Run: headless pygame with SDL's dummy video driver; simulated clock (each Clock.tick advances the game by its frame time, no real sleeping); random seed 0; keys injected as events and as key.get_pressed() state; no mouse input.
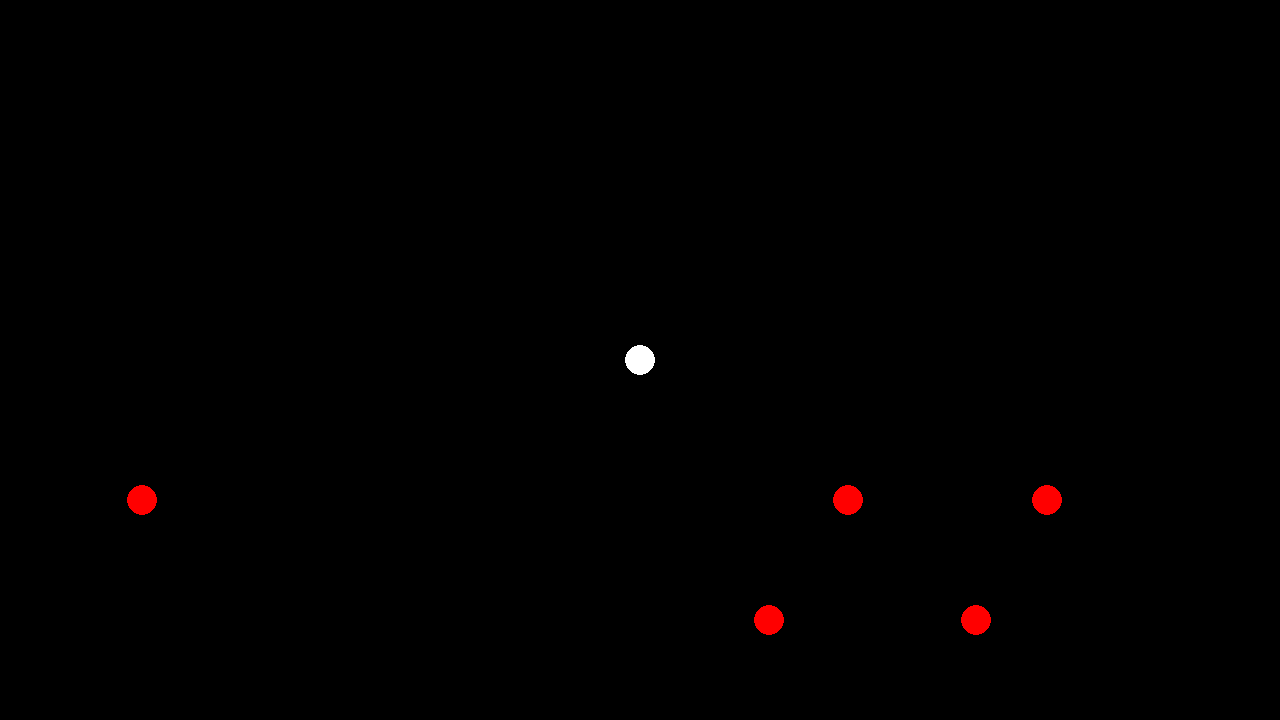
Frame 1 of 4 · flips 1–60 · no input
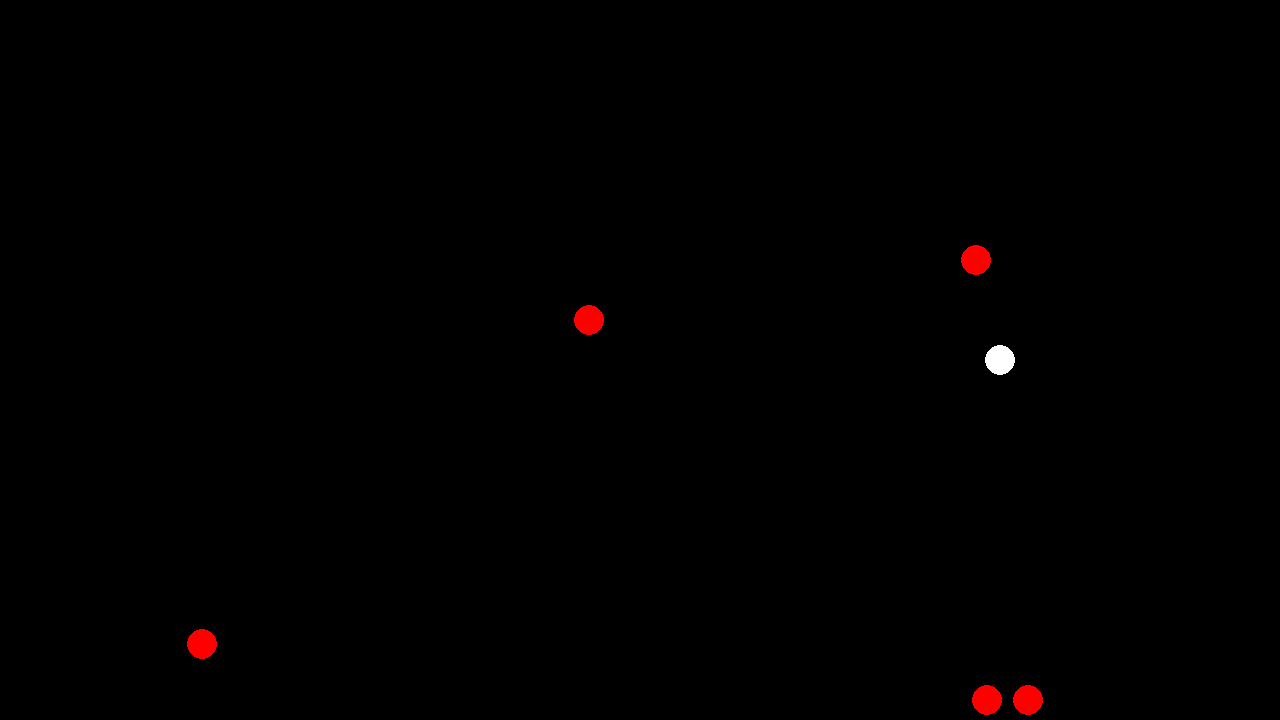
Frame 2 of 4 · flips 61–180 · tapped SPACE, RETURN · held RIGHT (→), D
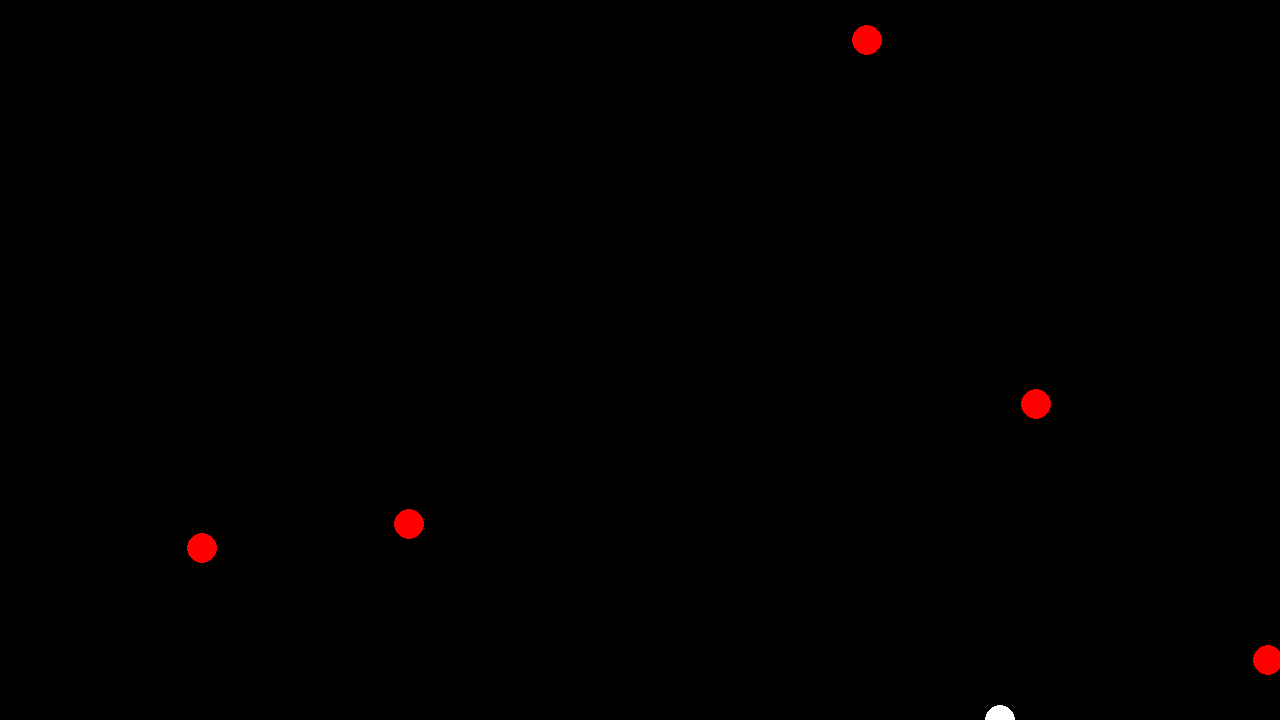
Frame 3 of 4 · flips 181–300 · held DOWN (↓), S
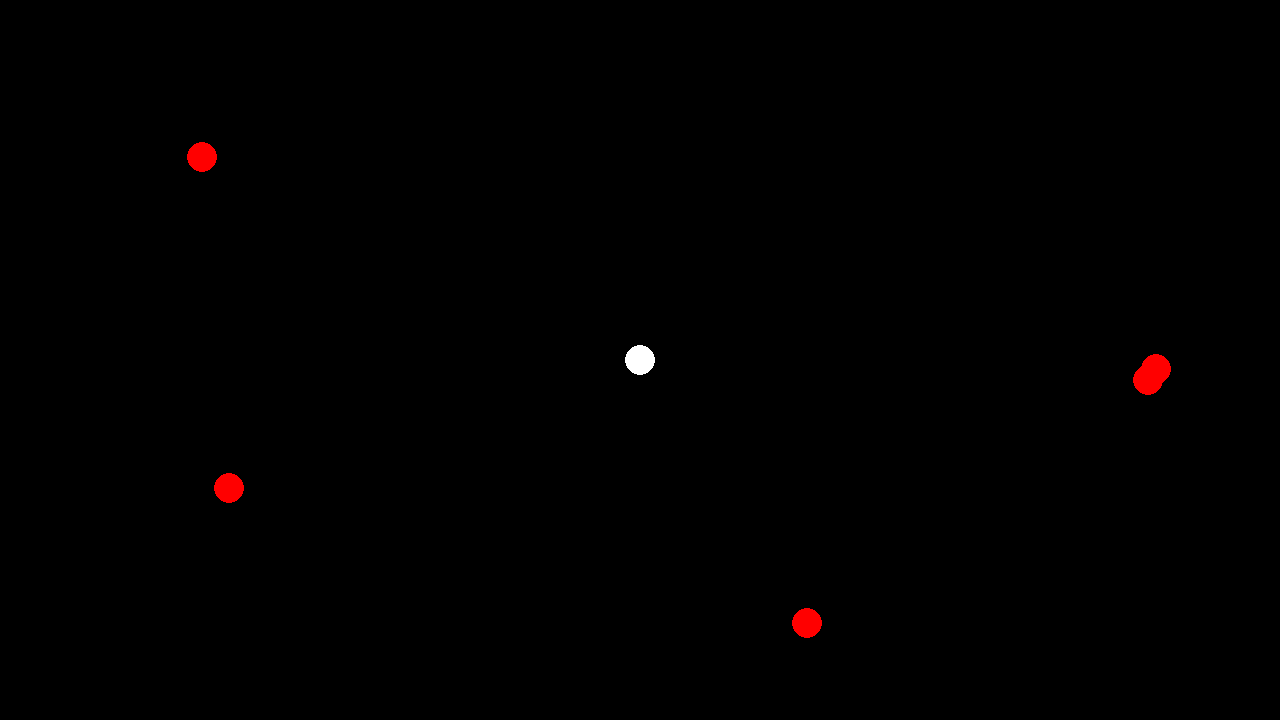
Frame 4 of 4 · flips 301–420 · held LEFT (←), A, UP (↑), W

The pygame program that drew these frames:


#region Imports
import pygame, sys, random, math
from pygame.locals import *
pygame.init()
#endregion

#region Defining Variables
windowSurfaceObj = pygame.display.set_mode((1280, 720))
pygame.display.set_caption('Object Game')
clrBlack = pygame.Color(0, 0, 0)
clrRed = pygame.Color(255, 0, 0)
clrWhite = pygame.Color(255, 255, 255)
fpsClock = pygame.time.Clock()
left_pressed = False
right_pressed = False
up_pressed = False
down_pressed = False
delay = 20 # How many pixels off screen the robot will be when it wraps around to the bottom from top
timer = 0
numRobots = 5
_playerspeed=3
screendim = pygame.display.get_surface().get_size()
#endregion

#region Classes

class vector:
    def __init__(self, x, y):
        self.x = x
        self.y = y
    
    def magnitude(self):
        return math.sqrt(x**2 + y**2)

class robot:
    def __init__(self, colorset, xset, yset, dirx=0, diry=0):
        self.radius = 15
        self.set(colorset,xset,yset)
        self.direction = vector(dirx, diry)

    def setdirection(self,dirx=None,diry=None):
        if(dirx != None):
            self.direction.x = dirx
        if(diry != None):
            self.direction.y = diry

    def move(self, dirx=None, diry=None):
        if(dirx == None):
            self.x += self.direction.x
        else:
            self.x += dirx
        if(diry == None):
            self.y += self.direction.y
        else:
            self.y += diry

    def draw(self):
        pygame.draw.circle(windowSurfaceObj, (self.color), (self.x, self.y), self.radius)

    def set(self, colorset, xset, yset,dirx=0,diry=0):
        self.color = colorset
        self.x = xset
        self.y = yset
        self.direction = vector(dirx,diry)

    def setXY(self, xset, yset):
        self.set(self.color, xset, yset)
#endregion

#region Functions
# def badrobotmovement(badrobot, timer, badrobotdirection, directions):
#     if timer % 120 == 0:
#         badrobotdirection = random.choice(directions)
#     else:
#         if badrobot.x > screendim[0]:
#             badrobotdirection = "slowright"
#         elif badrobot.x < 0:
#             badrobotdirection = "slowleft"
    
#     return badrobotdirection
#endregion

#region Robot Spawning
playerbot = robot(clrWhite, screendim[0]//2, screendim[1]//2)

robots = []

#spawn robots
while numRobots > 0:
    # print(screendim[1])
    robots.append(robot(clrRed, random.randint(0, screendim[0]), screendim[1] + 20,random.randint(-1,1),-1))
    numRobots-= 1

#endregion

#region Main Game Loop
while True:
    windowSurfaceObj.fill(clrBlack)	

    #region Events
    for event in pygame.event.get():
        if event.type == QUIT:
            pygame.quit()
            sys.exit()
        elif event.type == KEYDOWN:
            if event.key == pygame.K_w:
                # print("\'w\' key was pressed")
                up_pressed = True
            elif event.key == pygame.K_a:
                # print("\'a\' key was pressed")
                left_pressed = True
            elif event.key == pygame.K_s:
                # print("\'s\' key was pressed")
                down_pressed = True
            elif event.key == pygame.K_d:
                # print("\'d\' key was pressed")
                right_pressed = True
        elif event.type == KEYUP:
            if event.key == pygame.K_w:
                # print("\'w\' key was let go")
                up_pressed = False
            elif event.key == pygame.K_a:
                # print("\'a\' key was let go")
                left_pressed = False
            elif event.key == pygame.K_s:
                # print("\'s\' key was let go")
                down_pressed = False
            elif event.key == pygame.K_d:
                # print("\'d\' key was let go")
                right_pressed = False
    #endregion

    #region Player Direction
    if up_pressed:
        playerbot.move(0,-_playerspeed)
    if down_pressed:
        playerbot.move(0,_playerspeed)
    if left_pressed:
        playerbot.move(-_playerspeed,0)
    if right_pressed:
        playerbot.move(_playerspeed,0)
    #endregion

    #region Robots Direction
    for i in range(len(robots)):
        # print(i)
        # if hero bot is in contact with robots[i], hero loses 1 life and robots[i] moves opposite direction
        # if distance between robots (i.e., hypotenuse h) is less than twice radius, then they are colliding 
        if timer % 120 == 0: # every 2 seconds, randomly change direction of robot
            robots[i].setdirection(random.randint(-1,1)+robots[i].direction.x,random.randint(-_playerspeed,-1)+robots[i].direction.y)
        elif(robots[i].x > screendim[0]): # if robot near right edge of screen, move it left
            robots[i].setdirection(-1)
        elif(robots[i].x < 0): # if robot near left edge of screen, move it right
            robots[i].setdirection(1)
        if(robots[i].y <= 0): # if the robot is at top of screen, wrap it around to bottom
            robots[i].y = screendim[1] + delay # 'delay' is the space below the screen where the robot starts
        robots[i].move()
        robots[i].draw()
    #endregion

    playerbot.draw()


    #region Ticks
    timer += 1
    pygame.display.update()
    fpsClock.tick(120)
    #endregion

#endregion
